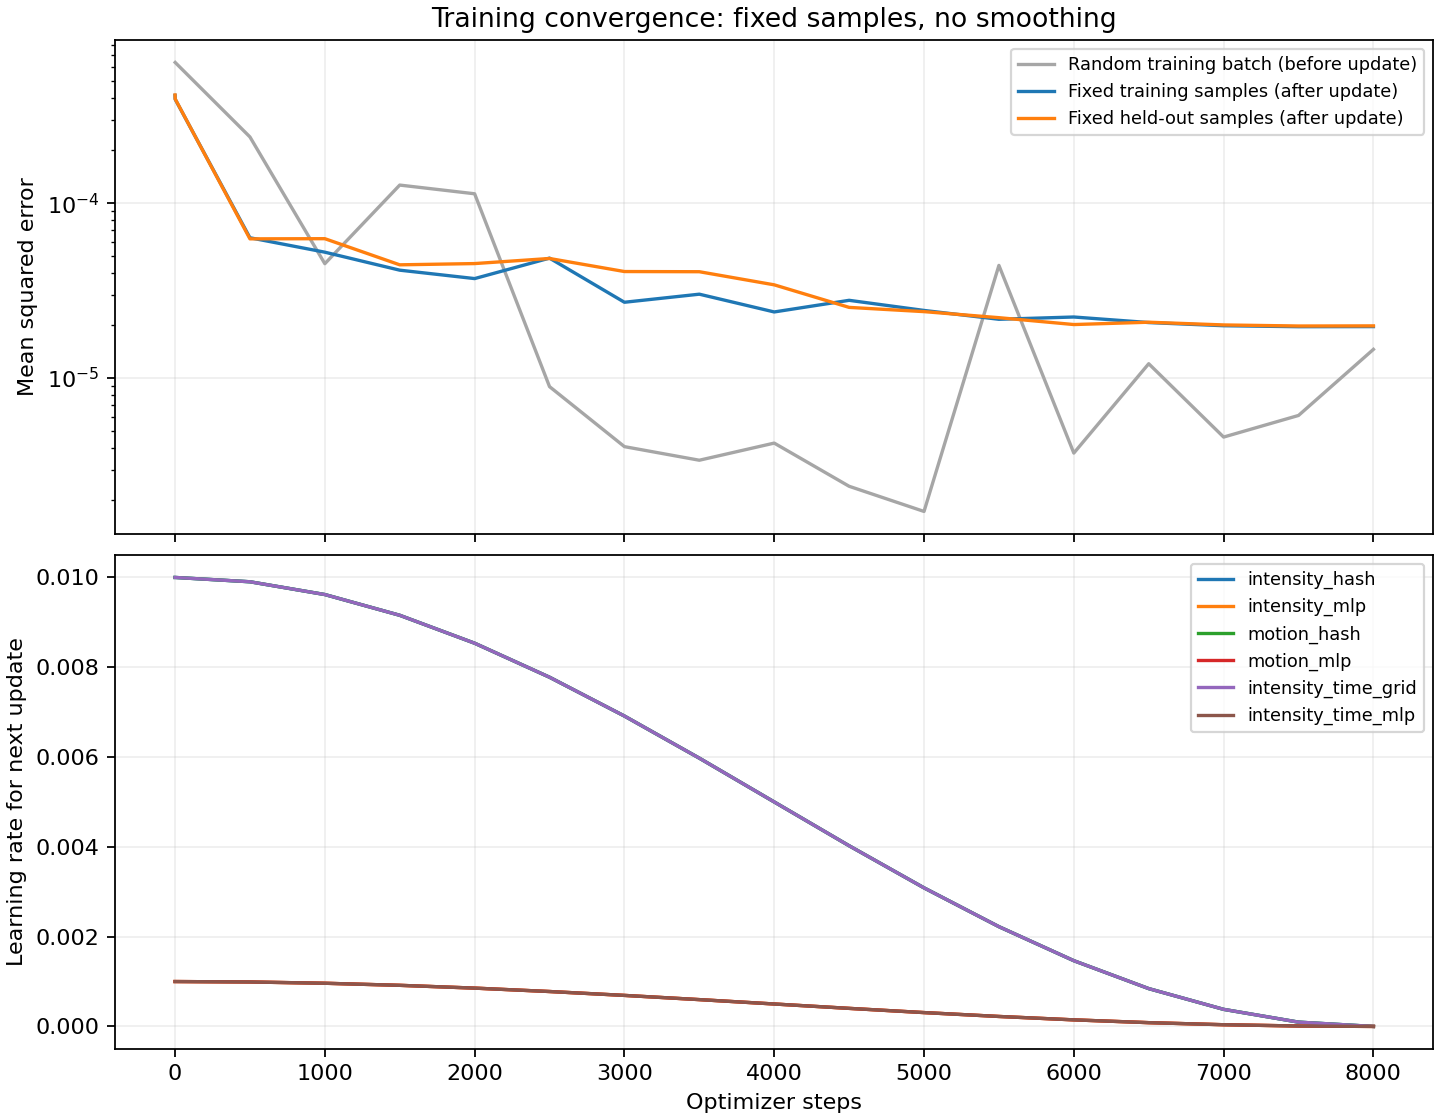

Source data for this figure (header and first rows):
step, batch_mse, temporal_l2, total_loss, fixed_training_mse, fixed_validation_mse, elapsed_seconds, next_lr_intensity_hash, next_lr_intensity_mlp, next_lr_motion_hash, next_lr_motion_mlp, next_lr_intensity_time_grid, next_lr_intensity_time_mlp
0, , , , 0.0004128, 0.0004152, 0.06864, 0.01, 0.001, 0.01, 0.001, 0.01, 0.001
1, 0.000637, 0.0, 0.000637, 0.0003925, 0.000394, 1.002, 0.01, 0.001, 0.01, 0.001, 0.01, 0.001
500, 0.000239, 0.0, 0.000239, 6.340957407006441e-05, 6.24979239516669e-05, 14.16, 0.009904, 0.0009904, 0.009904, 0.0009904, 0.009904, 0.0009904
1000, 4.506739787757397e-05, 0.0, 4.506739787757397e-05, 5.2440767873028094e-05, 6.263686548546918e-05, 27.44, 0.009619, 0.0009619, 0.009619, 0.0009619, 0.009619, 0.0009619
1500, 0.0001268, 0.0, 0.0001268, 4.138599428279713e-05, 4.440561086979805e-05, 40.52, 0.009157, 0.0009157, 0.009157, 0.0009157, 0.009157, 0.0009157
2000, 0.0001131, 0.0, 0.0001131, 3.7048208465414244e-05, 4.51383471855265e-05, 53.94, 0.008536, 0.0008536, 0.008536, 0.0008536, 0.008536, 0.0008536
2500, 8.937859092839062e-06, 0.0, 8.937859092839062e-06, 4.8497794548609076e-05, 4.82681669767311e-05, 67.36, 0.007778, 0.0007778, 0.007778, 0.0007778, 0.007778, 0.0007778
3000, 4.057304977322929e-06, 0.0, 4.057304977322929e-06, 2.7129400421923982e-05, 4.064763413343299e-05, 80.89, 0.006913, 0.0006913, 0.006913, 0.0006913, 0.006913, 0.0006913
3500, 3.392508006072603e-06, 0.0, 3.392508006072603e-06, 3.0172500289540947e-05, 4.055279477872552e-05, 94.13, 0.005975, 0.0005975, 0.005975, 0.0005975, 0.005975, 0.0005975
4000, 4.2510146158747375e-06, 0.0, 4.2510146158747375e-06, 2.3880961660508022e-05, 3.4121576154259583e-05, 107.5, 0.005, 0.0005, 0.005, 0.0005, 0.005, 0.0005
4500, 2.407945885352092e-06, 0.0, 2.407945885352092e-06, 2.7830410018989646e-05, 2.5360665008886467e-05, 120.8, 0.004025, 0.0004025, 0.004025, 0.0004025, 0.004025, 0.0004025
5000, 1.7291524727625074e-06, 0.0, 1.7291524727625074e-06, 2.4361101945156424e-05, 2.39813985540712e-05, 133.8, 0.003087, 0.0003087, 0.003087, 0.0003087, 0.003087, 0.0003087
5500, 4.40690855612047e-05, 0.0, 4.40690855612047e-05, 2.1683825830620582e-05, 2.2146264000352335e-05, 147, 0.002222, 0.0002222, 0.002222, 0.0002222, 0.002222, 0.0002222
6000, 3.727246394191752e-06, 0.0, 3.727246394191752e-06, 2.2344495106607603e-05, 2.023235158156706e-05, 159.9, 0.001464, 0.0001464, 0.001464, 0.0001464, 0.001464, 0.0001464
6500, 1.2082175089744851e-05, 0.0, 1.2082175089744851e-05, 2.0770091021962373e-05, 2.086294792266511e-05, 173.2, 0.0008427, 8.426519384872758e-05, 0.0008427, 8.426519384872758e-05, 0.0008427, 8.426519384872758e-05
7000, 4.60190130979754e-06, 0.0, 4.60190130979754e-06, 1.9923960001644597e-05, 2.012803519622388e-05, 186.5, 0.0003806, 3.80602337443567e-05, 0.0003806, 3.80602337443567e-05, 0.0003806, 3.80602337443567e-05
7500, 6.115912128734635e-06, 0.0, 6.115912128734635e-06, 1.9666485356986008e-05, 1.9846869354843098e-05, 199.7, 9.60735979838479e-05, 9.60735979838481e-06, 9.60735979838479e-05, 9.60735979838481e-06, 9.60735979838479e-05, 9.60735979838481e-06
8000, 1.4594346794183366e-05, 0.0, 1.4594346794183366e-05, 1.969340887878986e-05, 1.987649143904099e-05, 213.1, 0.0, 0.0, 0.0, 0.0, 0.0, 0.0
